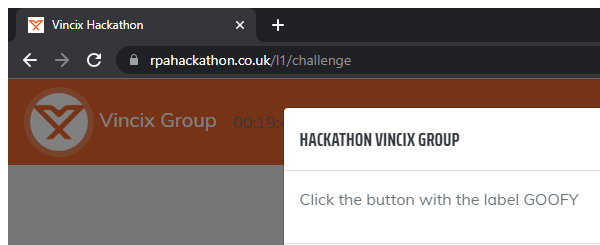
Task: - São 20 rodadas: 7 campos de entrada mudarão de posição na tela após cada envio e haverá alguns pop-ups aleatórios com instruções para clicar em um botão;
- O robô tem que lidar com a mudança de posição do campo e o Popup;
Workflow: Vincix_Check_PopUp

Step 1: Attach Browser - Vincix Lv.01 Steps Page in window 'Vincix Hackathon' (chrome.exe)

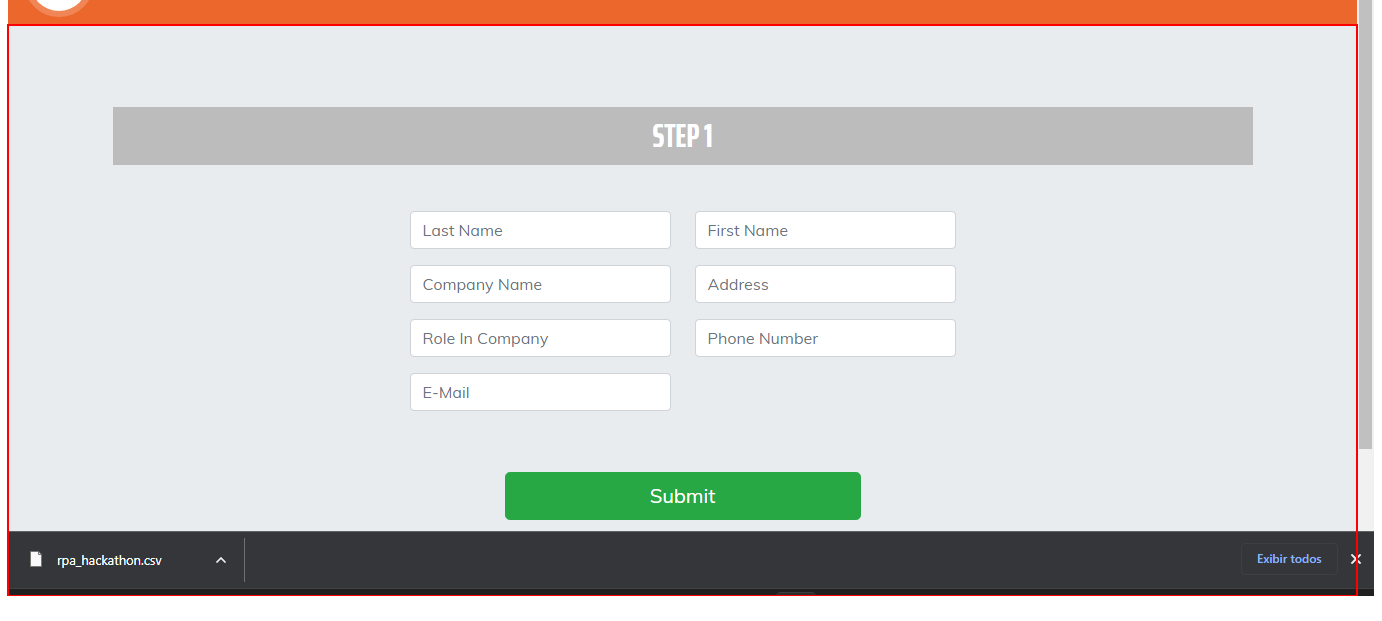
Step 2: get-attribute of the element